Run: headless pygame with SDL's dummy video driver; simulated clock (each Clock.tick advances the game by its frame time, no real sleeping); random seed 0; keys injected as events and as key.get_pressed() state; no mouse input.
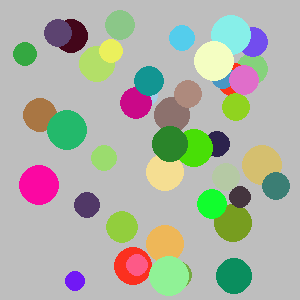
Frame 1 of 4 · flips 1–60 · no input
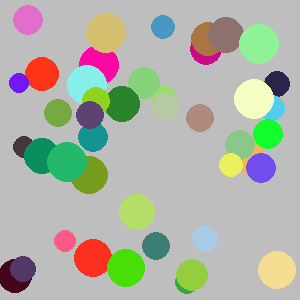
Frame 2 of 4 · flips 61–180 · tapped SPACE, RETURN · held RIGHT (→), D
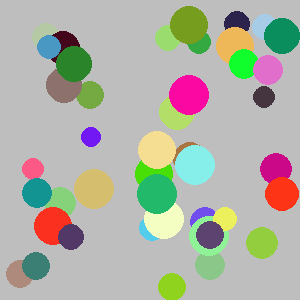
Frame 3 of 4 · flips 181–300 · held DOWN (↓), S
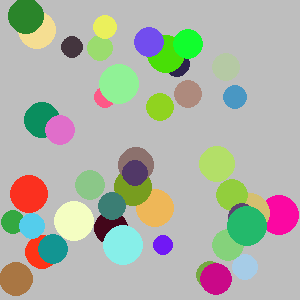
Frame 4 of 4 · flips 301–420 · held LEFT (←), A, UP (↑), W

The pygame program that drew these frames:

import pygame
import sys
import random
random.seed()
# DONE: Create a Ball class.
# DONE: Member variables: screen, color, x, y, radius, speed_x, speed_y
# DONE: Methods __init__, draw, move
class Ball:
    def __init__(self, screen, color, x, y, radius, speed_x, speed_y):
        self.screen = screen
        self.color = color
        self.x = x
        self.y = y
        self.radius = radius
        self.xspeed = speed_x
        self.yspeed = speed_y

    def draw(self):
        pygame.draw.circle(self.screen, self.color, (self.x, self.y), self.radius)

    def move(self):
        if self.x < self.radius or self.x > 300 - self.radius:
            self.xspeed *= -1
            self.x += (self.xspeed * 2)
        if self.y < self.radius or self.y > 300-self.radius:
            self.yspeed *= -1
            self.y += (self.yspeed * 2)
        self.x += self.xspeed
        self.y += self.yspeed


def main():
    pygame.init()
    screen = pygame.display.set_mode((300, 300))
    pygame.display.set_caption('Bouncing Ball')
    screen.fill(pygame.Color('gray'))
    clock = pygame.time.Clock()
    # DONE: Create an instance of the Ball class
    balls = []
    for i in range(random.randint(1, 300)):
        colorr = random.randint(0, 255)
        colorg = random.randint(0, 255)
        colorb = random.randint(0, 255)
        size = random.randint(10, 20)
        xpos = random.randint(50, 250)
        ypos = random.randint(50, 250)
        xspeed = random.randint(-5, 5)
        yspeed = random.randint(-5, 5)
        if xspeed == 0:
            xspeed = 5
        if yspeed == 0:
            yspeed = 5
        balls.append(Ball(screen, (colorr, colorg, colorb), xpos, ypos, size, xspeed, yspeed))

    while True:
        for event in pygame.event.get():
            if event.type == pygame.QUIT:
                sys.exit()

        clock.tick(60)
        screen.fill(pygame.Color('gray'))

        # TODO: Move the ball
        for ball in balls:
            ball.move()
        # TODO: Draw the ball
        for ball in balls:
            ball.draw()
        pygame.display.update()


main()
